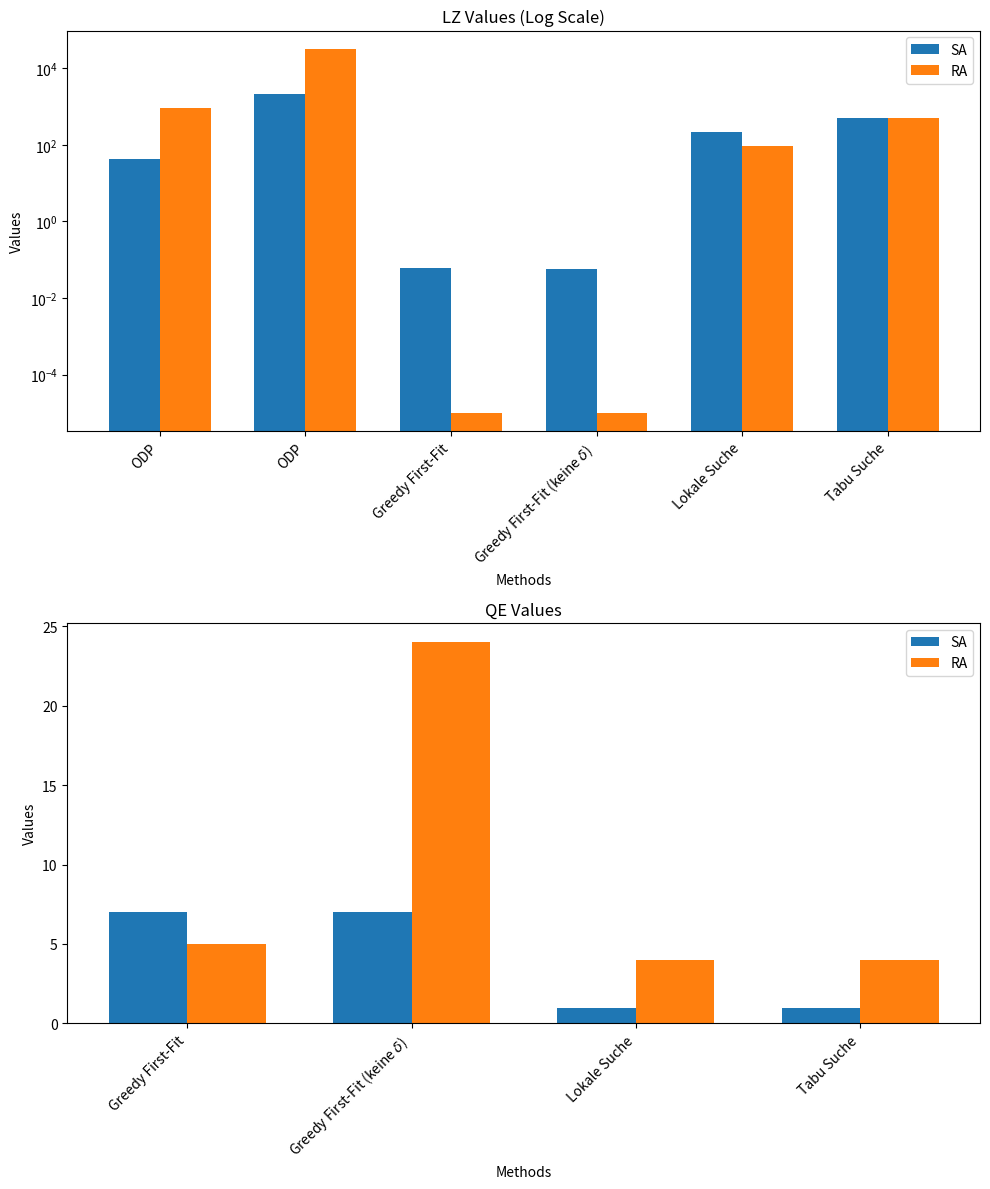

Generate this figure with matplotlib:
import matplotlib.pyplot as plt
import numpy as np

# Data from the table
methods = [
    "ODP", "ODP", "Greedy First-Fit", "Greedy First-Fit", 
    "Greedy First-Fit (keine $\\delta$)", "Greedy First-Fit (keine $\\delta$)",
    "Lokale Suche", "Lokale Suche", "Tabu Suche", "Tabu Suche"
]

labels = ["LZ", "LZ", "LZ", "QE", "LZ", "QE", "LZ", "QE", "LZ", "QE"]
SA_values = [41.4, 2174.8, 0.06, 0.07, 0.057, 0.07, 213.9, 0.01, 493.1, 0.01]
RA_values = [915.2, 32193.9, 0.00001, 0.05, 0.00001, 0.24, 91.1, 0.04, 495.8, 0.04]

# Convert percentages to decimal for consistency in QE
for i in range(len(labels)):
    if labels[i] == "QE":
        SA_values[i] *= 100
        RA_values[i] *= 100

# Create separate lists for each type (LZ and QE)
methods_lz = [methods[i] for i in range(len(labels)) if labels[i] == "LZ"]
SA_lz = [SA_values[i] for i in range(len(labels)) if labels[i] == "LZ"]
RA_lz = [RA_values[i] for i in range(len(labels)) if labels[i] == "LZ"]

methods_qe = [methods[i] for i in range(len(labels)) if labels[i] == "QE"]
SA_qe = [SA_values[i] for i in range(len(labels)) if labels[i] == "QE"]
RA_qe = [RA_values[i] for i in range(len(labels)) if labels[i] == "QE"]

x_lz = np.arange(len(methods_lz))
x_qe = np.arange(len(methods_qe))

fig, ax = plt.subplots(2, 1, figsize=(10, 12))

# Bar plot for LZ with log scale
width = 0.35
ax[0].bar(x_lz - width/2, SA_lz, width, label='SA')
ax[0].bar(x_lz + width/2, RA_lz, width, label='RA')

ax[0].set_xlabel('Methods')
ax[0].set_ylabel('Values')
ax[0].set_title('LZ Values (Log Scale)')
ax[0].set_xticks(x_lz)
ax[0].set_xticklabels(methods_lz, rotation=45, ha='right')
ax[0].legend()
ax[0].set_yscale('log')

# Bar plot for QE
ax[1].bar(x_qe - width/2, SA_qe, width, label='SA')
ax[1].bar(x_qe + width/2, RA_qe, width, label='RA')

ax[1].set_xlabel('Methods')
ax[1].set_ylabel('Values')
ax[1].set_title('QE Values')
ax[1].set_xticks(x_qe)
ax[1].set_xticklabels(methods_qe, rotation=45, ha='right')
ax[1].legend()

plt.tight_layout()
plt.show()
